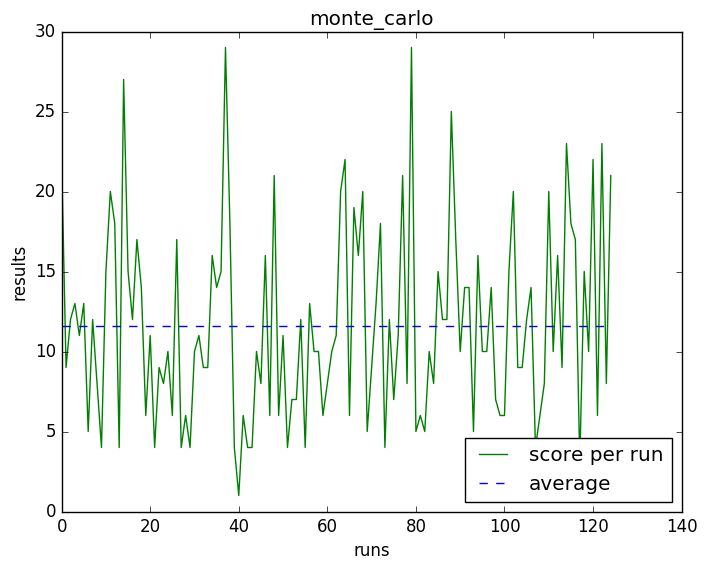

Data behind this chart, as committed beside it:
22, 543.87, 0.04
9, 314.7, 0.03
12, 343.5, 0.03
13, 349.6, 0.04
11, 360.5, 0.03
13, 413.7, 0.03
5, 199.9, 0.03
12, 343.2, 0.03
8, 299.8, 0.03
4, 218.7, 0.02
15, 459.1, 0.03
20, 576, 0.03
18, 608.7, 0.03
4, 258.1, 0.02
27, 849.9, 0.03
15, 449.4, 0.03
12, 405.4, 0.03
17, 473.8, 0.04
14, 440.8, 0.03
6, 282.9, 0.02
11, 298.9, 0.04
4, 174.6, 0.02
9, 189, 0.05
8, 181.9, 0.04
10, 309.4, 0.03
6, 268.8, 0.02
17, 606.2, 0.03
4, 302.3, 0.01
6, 279.7, 0.02
4, 153.4, 0.03
10, 333.9, 0.03
11, 524.6, 0.02
9, 247.6, 0.04
9, 414.8, 0.02
16, 552, 0.03
14, 420.5, 0.03
15, 452.8, 0.03
29, 895.9, 0.03
18, 542.5, 0.03
4, 138.7, 0.03
1, 7.46, 0.13
6, 288.8, 0.02
4, 275.7, 0.01
4, 205.3, 0.02
10, 299.5, 0.03
8, 279.6, 0.03
16, 692.8, 0.02
6, 321.6, 0.02
21, 687.6, 0.03
6, 164.6, 0.04
11, 340.1, 0.03
4, 282.1, 0.01
7, 276.4, 0.03
7, 246.2, 0.03
12, 429.5, 0.03
4, 150.3, 0.03
13, 324.1, 0.04
10, 334.7, 0.03
10, 379.1, 0.03
6, 298.7, 0.02
8, 248.9, 0.03
... 64 more rows
